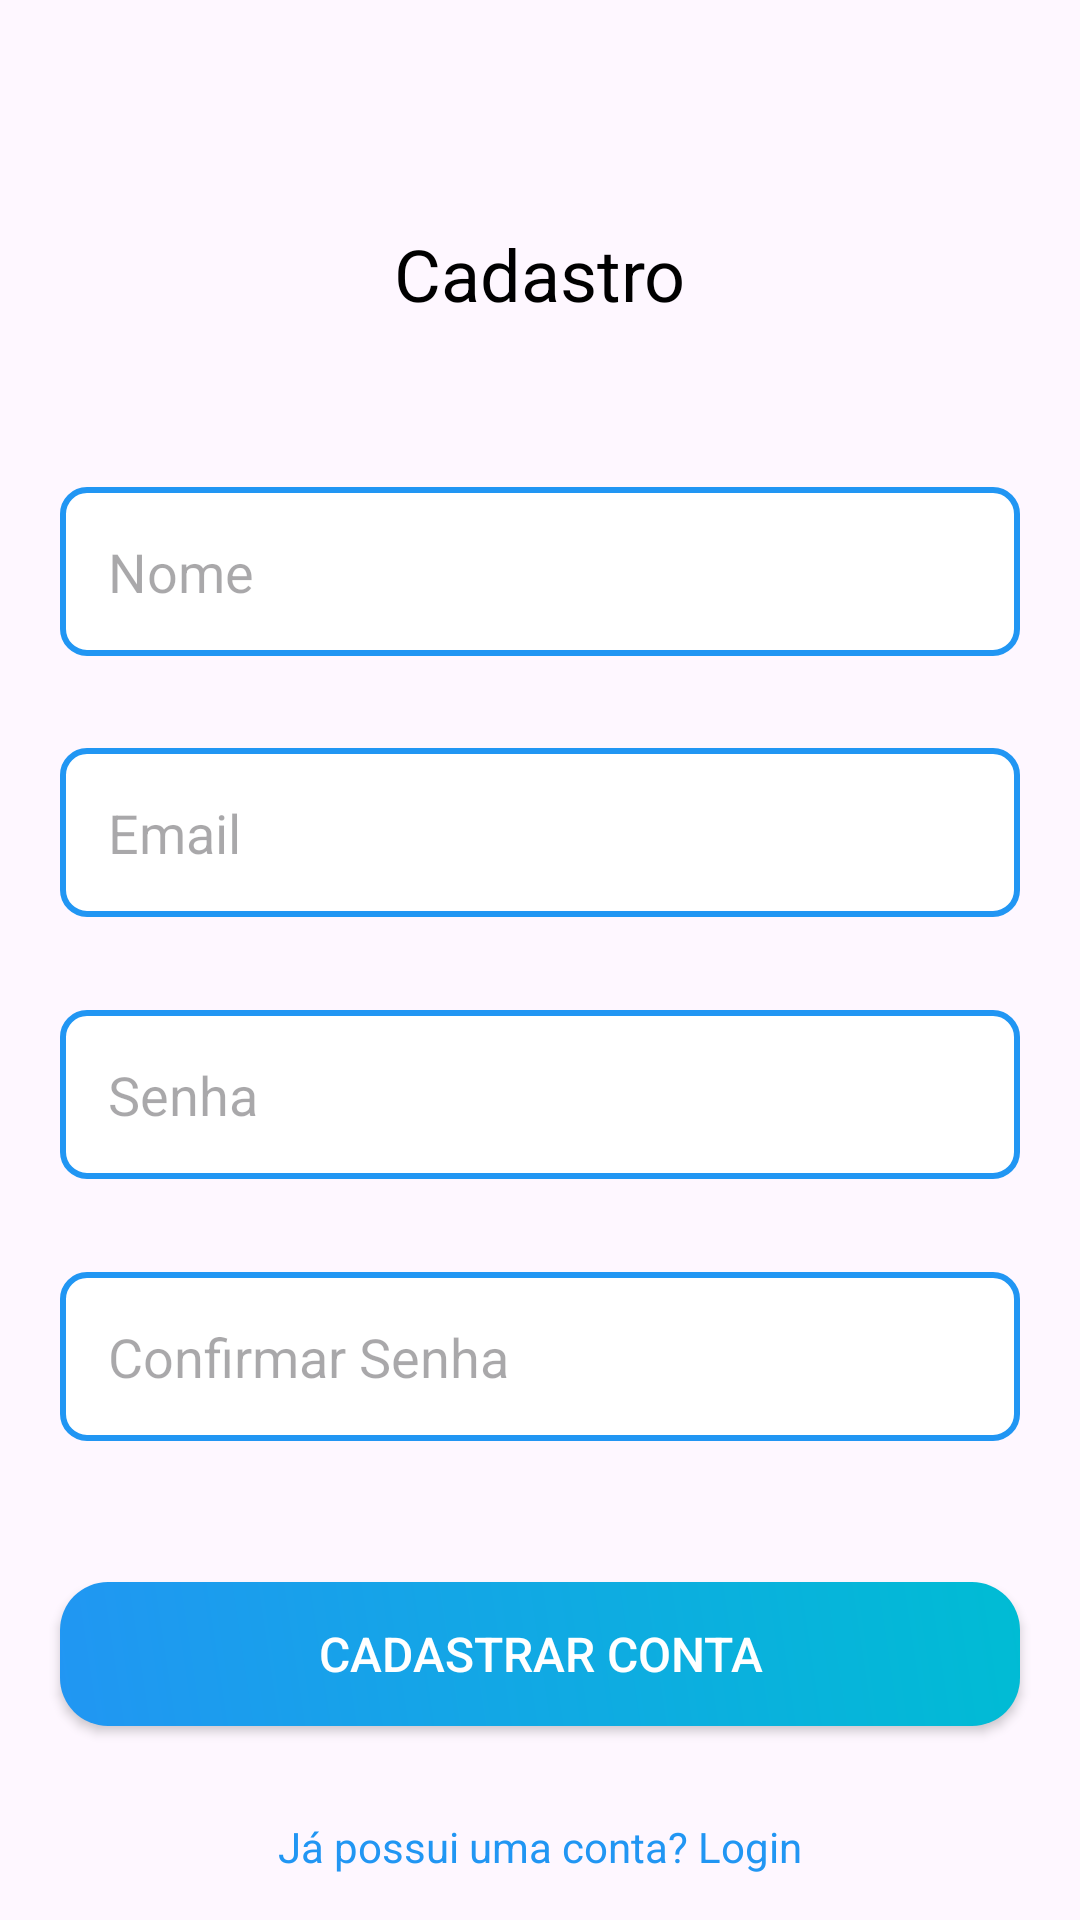

Android layout source for this screen:
<!-- AndroidManifest.xml: application theme Theme.DesafioAdventista -->
<!-- res/layout/activity_cadastro.xml -->
<?xml version="1.0" encoding="utf-8"?>
<androidx.constraintlayout.widget.ConstraintLayout xmlns:android="http://schemas.android.com/apk/res/android"
    xmlns:app="http://schemas.android.com/apk/res-auto"
    xmlns:tools="http://schemas.android.com/tools"
    android:layout_width="match_parent"
    android:layout_height="match_parent"
    tools:context=".CadastroActivity">

    
    <TextView
        android:id="@+id/cadastroTitle"
        android:layout_width="wrap_content"
        android:layout_height="wrap_content"
        android:text="Cadastro"
        android:textSize="24sp"
        android:textColor="#000000"
        android:layout_marginTop="60dp"
        app:layout_constraintBottom_toTopOf="@+id/nomeInput"
        app:layout_constraintEnd_toEndOf="parent"
        app:layout_constraintStart_toStartOf="parent"
        app:layout_constraintTop_toTopOf="parent" />

    
    <EditText
        android:id="@+id/nomeInput"
        android:layout_width="320dp"
        android:layout_height="wrap_content"
        android:hint="Nome"
        android:padding="16dp"
        android:layout_marginTop="40dp"
        app:layout_constraintBottom_toTopOf="@+id/emailInput"
        app:layout_constraintEnd_toEndOf="parent"
        app:layout_constraintStart_toStartOf="parent"
        app:layout_constraintTop_toBottomOf="@+id/cadastroTitle"
        android:background="@drawable/edit_text_border" />

    
    <EditText
        android:id="@+id/emailInput"
        android:layout_width="320dp"
        android:layout_height="wrap_content"
        android:hint="Email"
        android:inputType="textEmailAddress"
        android:padding="16dp"
        android:layout_marginTop="16dp"
        app:layout_constraintBottom_toTopOf="@+id/senhaInput"
        app:layout_constraintEnd_toEndOf="parent"
        app:layout_constraintStart_toStartOf="parent"
        app:layout_constraintTop_toBottomOf="@+id/nomeInput"
        android:background="@drawable/edit_text_border" />

    
    <EditText
        android:id="@+id/senhaInput"
        android:layout_width="320dp"
        android:layout_height="wrap_content"
        android:hint="Senha"
        android:inputType="textPassword"
        android:padding="16dp"
        android:layout_marginTop="16dp"
        app:layout_constraintBottom_toTopOf="@+id/confirmarSenhaInput"
        app:layout_constraintEnd_toEndOf="parent"
        app:layout_constraintStart_toStartOf="parent"
        app:layout_constraintTop_toBottomOf="@+id/emailInput"
        android:background="@drawable/edit_text_border" />

    
    <EditText
        android:id="@+id/confirmarSenhaInput"
        android:layout_width="320dp"
        android:layout_height="wrap_content"
        android:hint="Confirmar Senha"
        android:inputType="textPassword"
        android:padding="16dp"
        android:layout_marginTop="16dp"
        app:layout_constraintBottom_toTopOf="@+id/cadastrarButton"
        app:layout_constraintEnd_toEndOf="parent"
        app:layout_constraintStart_toStartOf="parent"
        app:layout_constraintTop_toBottomOf="@+id/senhaInput"
        android:background="@drawable/edit_text_border" />

    
    <androidx.appcompat.widget.AppCompatButton
        android:id="@+id/cadastrarButton"
        android:layout_width="320dp"
        android:layout_height="wrap_content"
        android:text="Cadastrar Conta"
        android:textSize="16sp"
        android:layout_marginTop="32dp"
        app:layout_constraintBottom_toTopOf="@+id/loginLink"
        app:layout_constraintEnd_toEndOf="parent"
        app:layout_constraintStart_toStartOf="parent"
        app:layout_constraintTop_toBottomOf="@+id/confirmarSenhaInput"
        android:background="@drawable/button_style"
        android:backgroundTint="@null"
        android:textColor="#FFFFFF" />



    
    <TextView
        android:id="@+id/loginLink"
        android:layout_width="wrap_content"
        android:layout_height="wrap_content"
        android:text="Já possui uma conta? Login"
        android:textSize="14sp"
        android:textColor="#2196F3"
        android:layout_marginTop="16dp"
        app:layout_constraintBottom_toBottomOf="parent"
        app:layout_constraintEnd_toEndOf="parent"
        app:layout_constraintStart_toStartOf="parent"
        app:layout_constraintTop_toBottomOf="@+id/cadastrarButton" />

    
    <TextView
        android:id="@+id/poweredByText"
        android:layout_width="wrap_content"
        android:layout_height="wrap_content"
        android:text="Distribuido pela Alis Dev"
        android:textSize="12sp"
        android:textColor="#8B8B8B"
        android:layout_marginTop="16dp"
        app:layout_constraintTop_toBottomOf="@+id/loginLink"
        app:layout_constraintEnd_toEndOf="parent"
        app:layout_constraintStart_toStartOf="parent" />

</androidx.constraintlayout.widget.ConstraintLayout>
<!-- resources referenced by this layout -->
<resources>
  <!-- drawable button_style (drawable) -->
  <?xml version="1.0" encoding="utf-8"?>
  <shape xmlns:android="http://schemas.android.com/apk/res/android">
      
      <gradient
          android:startColor="#2196F3"
          android:endColor="#00bcd4"
          android:angle="45" /> 
  
      
      <corners android:radius="16dp"/>
  
      
      <padding
          android:left="16dp"
          android:top="12dp"
          android:right="16dp"
          android:bottom="12dp" />
  </shape>
  <!-- drawable edit_text_border (drawable) -->
  <?xml version="1.0" encoding="utf-8"?>
  <shape xmlns:android="http://schemas.android.com/apk/res/android">
      <solid android:color="#FFFFFF"/> 
      <corners android:radius="8dp"/> 
      <stroke android:color="#2196F3" android:width="2dp"/> 
  </shape>
  <style name="Theme.DesafioAdventista" parent="Base.Theme.DesafioAdventista" />
  <style name="Base.Theme.DesafioAdventista" parent="Theme.Material3.DayNight.NoActionBar">
      <item name="android:windowIsTranslucent">true</item>
      </style>
</resources>
